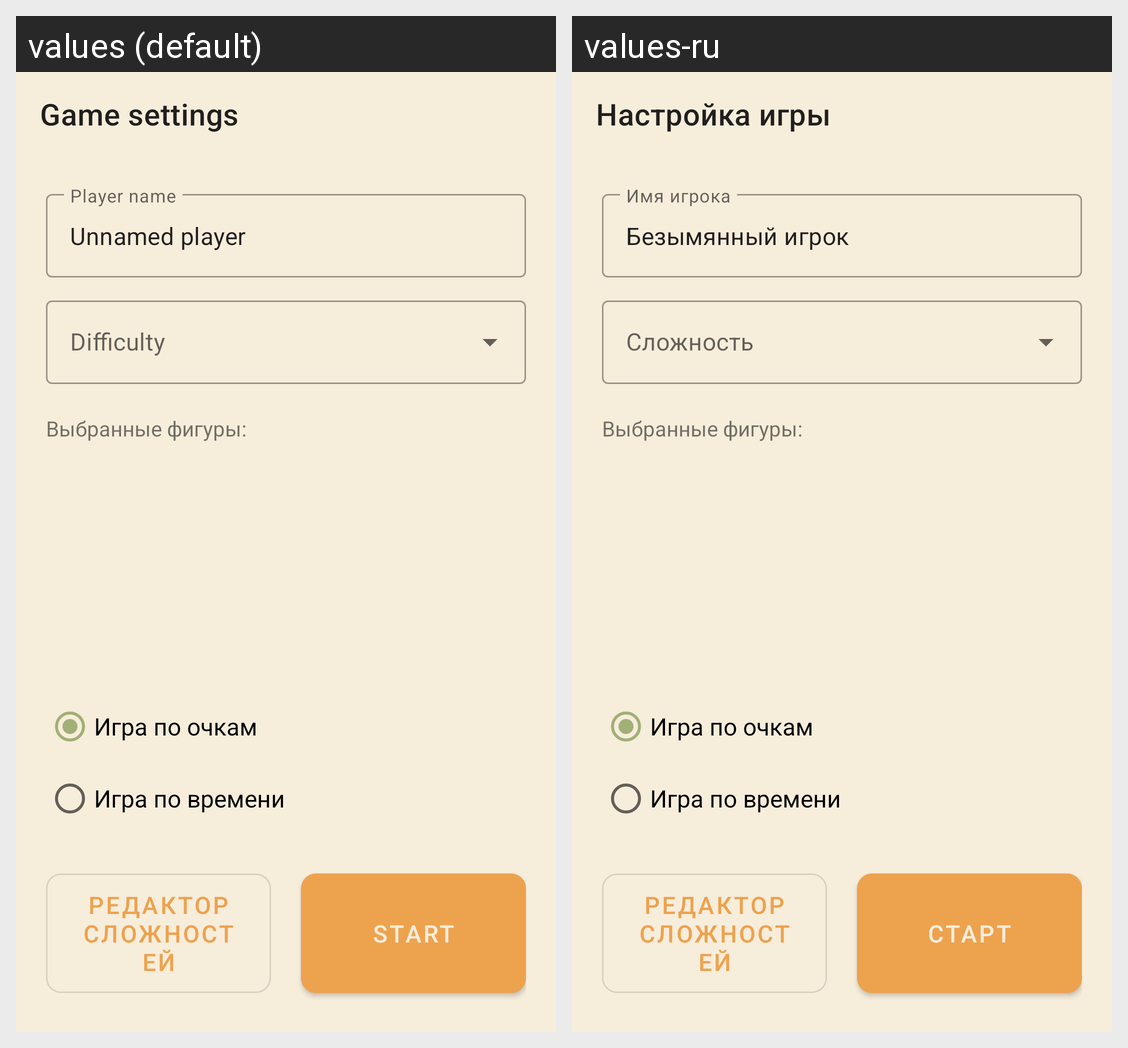

The Android screen above is rendered under two locales of the same app. Produce the string resources it draws, with the default and per-locale values.
Android screen res/layout/activity_edit_game.xml rendered under 2 locales, left to right: values (default), values-ru. Device: Nexus 5 (rendered at 1080×1920; each locale shown at half size, 540×960, under a caption strip naming it); theme Theme.Tetris.NoActionBar.
Strings drawn on this screen, with the default value and each locale's value (text and hints the layout hard-codes, and strings that could not be matched under every locale, appear in the picture but are not listed):

edit_game
  values: Game settings
  values-ru: Настройка игры

player_name
  values: Player name
  values-ru: Имя игрока

unnamed_player
  values: Unnamed player
  values-ru: Безымянный игрок

editor
  values: Редактор сложностей
  values-ru: Редактор сложностей  [not translated; the default value is used]

start
  values: Start
  values-ru: Старт
